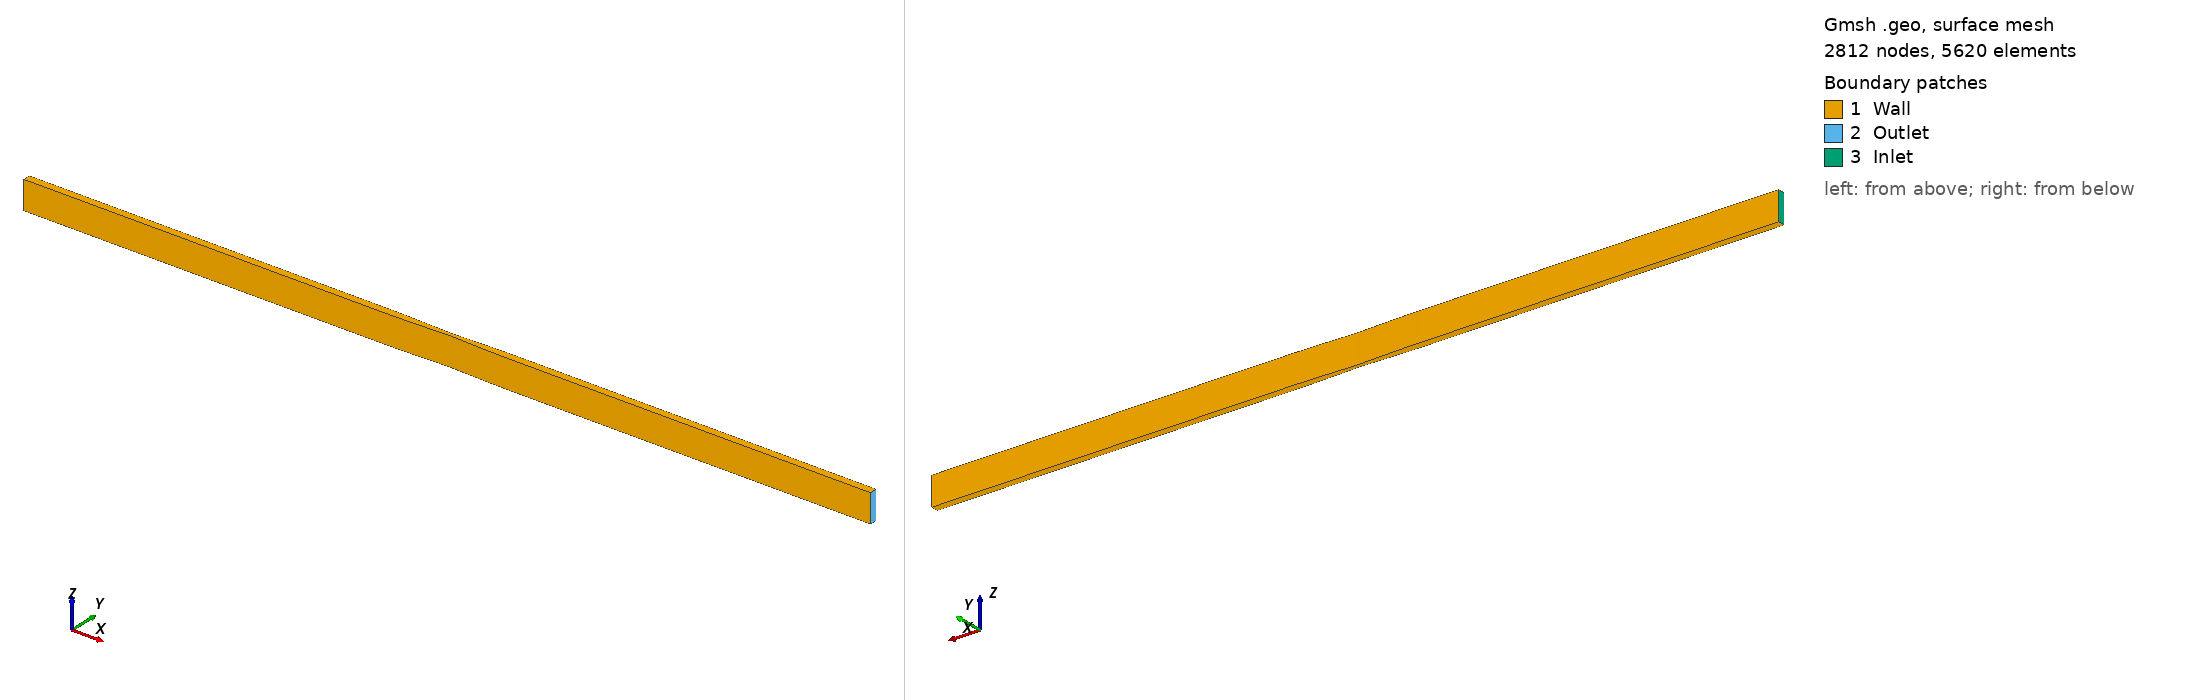

Gmsh geometry script, surface-meshed: 2812 nodes, 5620 surface elements. Boundary patches (legend numbers): 1 Wall, 2 Outlet, 3 Inlet. Left view from above one corner, right view from below the opposite corner. Legend entries are the model's physical surfaces. The drawing asked Gmsh for element sizes between 1% and 20% of the model's largest extent; the script's own settings can give other sizes.

=== PipeFlowPlate3D.geo (drawn) ===
Mesh.MshFileVersion = 2; // Version of the MSH file format to use

// Parametros de geometria
L = 24e-3;
l = 4e-3;
R = 100e-6;
r = 50e-6;
r0 = -R;
h = 8*R;
// refinamento da garganta
Div=100;
dx=l/Div;

// Parametro de malha
MeshFactor = 3e-5;


Point(1) ={L/2, R, 0,MeshFactor};
Point(2) = {L/2, r0, 0,MeshFactor};

// Criando pontos da garganta
For x In {-l/2:l/2:dx}
    p = newp;
    f =r + (R-r) *Sin(Pi*Fabs(x)/l); 
    Point(p) = {x*(-1),f*(-1) , 0,MeshFactor};
EndFor

p = newp;
Point(p) = {-L/2,r0 , 0,MeshFactor};
p = newp;
Point(p) = {-L/2,R , 0,MeshFactor};

// Criando pontos da garganta
For x In {-l/2:l/2:dx}
    p = newp;
    f =r + (R-r) *Sin(Pi*Fabs(x)/l); 
    Point(p) = {x,f , 0,MeshFactor};
EndFor

// Linhas
l = newl;
Line(l) = {newp-1, 1};

For point In {1:newp-2}
    l = newl;
    Line(l) = {point, point+1} ; 
EndFor

Line Loop(1) = {1:l};
Plane Surface(1) = (1);


Extrude {0,0,h}{
    Surface{1};
}







// We then define a `Threshold' field, which uses the return value of the
// `Distance' field 1 in order to define a simple change in element size
// depending on the computed distances
//
// SizeMax -                     /------------------
//                              /
//                             /
//                            /
// SizeMin -o----------------/
//          |                |    |
//        Point         DistMin  DistMax

// Field[1] = Distance;
// Field[1].CurvesList = {4:102,106:204};
// Field[1].Sampling = 20;

// Field[2] = Threshold;
// Field[2].InField = 1;
// Field[2].SizeMin = MeshFactor / 2;
// Field[2].SizeMax = MeshFactor;
// Field[2].DistMin = r*3;
// Field[2].DistMax = r*40;

// Field[3] = Distance;
// Field[3].CurvesList = {4};
// Field[3].Sampling = 100;

// Field[4] = Threshold;
// Field[4].InField = 3;
// Field[4].SizeMin = MeshFactor / 3;
// Field[4].SizeMax = MeshFactor;
// Field[4].DistMin = r/10;
// Field[4].DistMax = r*50;


// Field[5] = Min;
// Field[5].FieldsList = {2};
// Background Field = 5;


Physical Volume("Fluid") = {1};
//+
Physical Surface("Inlet") = {825};
//+
Physical Surface("Outlet") = {417};
//+
Physical Surface("Wall") = {1226, 1, 413, 977, 929, 933, 937, 941, 945, 949, 953, 957, 961, 965, 969, 973, 925, 981, 985, 989, 993, 997, 1001, 1005, 1009, 1013, 1017, 1021, 1025, 877, 829, 833, 837, 841, 845, 849, 853, 857, 861, 865, 869, 873, 1029, 881, 885, 889, 893, 897, 901, 905, 909, 913, 917, 921, 1181, 1133, 1137, 1141, 1145, 1149, 1153, 1157, 1161, 1165, 1169, 1173, 1177, 1129, 1185, 1189, 1193, 1197, 1201, 1205, 1209, 1213, 1217, 1221, 1225, 1081, 1033, 1037, 1041, 1045, 1049, 1053, 1057, 1061, 1065, 1069, 1073, 1077, 821, 1085, 1089, 1093, 1097, 1101, 1105, 1109, 1113, 1117, 1121, 1125, 573, 525, 529, 533, 537, 541, 545, 549, 553, 557, 561, 565, 569, 521, 577, 581, 585, 589, 593, 597, 601, 605, 609, 613, 617, 473, 425, 429, 433, 437, 441, 445, 449, 453, 457, 461, 465, 469, 621, 477, 481, 485, 489, 493, 497, 501, 505, 509, 513, 517, 773, 725, 729, 733, 737, 741, 745, 749, 753, 757, 761, 765, 769, 721, 777, 781, 785, 789, 793, 797, 801, 805, 809, 813, 817, 673, 625, 629, 633, 637, 641, 645, 649, 653, 657, 661, 665, 669, 421, 677, 681, 685, 689, 693, 697, 701, 705, 709, 713, 717};
